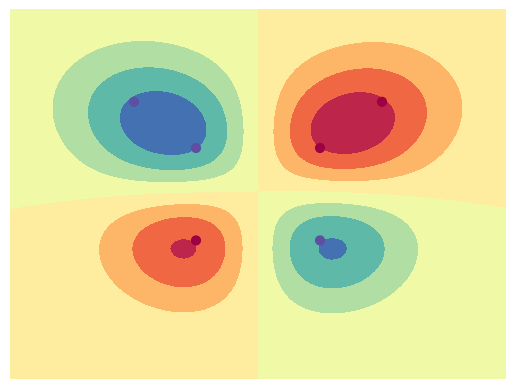
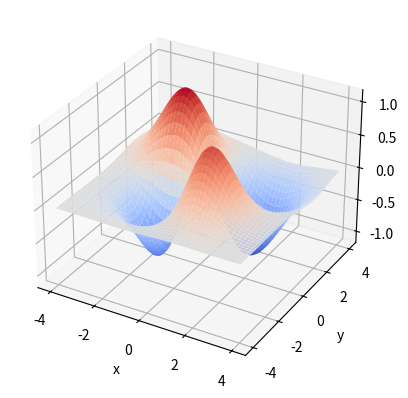

Python code for these plots, in order:
import math
import numpy as np
from mpl_toolkits.mplot3d import Axes3D
import matplotlib.pyplot as plt
import matplotlib.cm as cm

sigma = 1
lb = 0.1


def gaussian_kernel(x):
    return np.exp(-np.sum(np.array(x) ** 2, axis=2) * 0.5 / sigma ** 2)


def main():

    x = np.array([[(-1, -1), (1, 1), (2, 2), (1, -1), (-1, 1), (-2, 2)]])
    y = np.array([-1, -1, -1, 1, 1, 1])
    # x = np.array([[(-1, -1), (1, 1), (1, -1), (-1, 1)]])
    # y = np.array([-1, -1, 1, 1])

    x_matrix = (x - x.reshape((x.shape[1], 1, 2))).reshape((x.shape[1], x.shape[1], 2))
    c = np.linalg.solve(gaussian_kernel(x_matrix) + lb * np.array(np.eye(len(y))), y)

    def f(_x):
        return np.sum(c * gaussian_kernel(_x - x), axis=1)

    plot_scale = 2
    plot_num = 100
    x_min, x_max = min(-1, np.min(x)), max(1, np.max(x))

    xf = np.linspace(x_min * plot_scale, x_max * plot_scale, plot_num)
    yf = np.linspace(x_min * plot_scale, x_max * plot_scale, plot_num)
    x_base, y_base = np.meshgrid(xf, yf)
    base_matrix = np.dstack((x_base, y_base)).reshape((plot_num * plot_num, 1, 2))
    ans = f(base_matrix).reshape((plot_num, plot_num))

    plt.contourf(x_base, y_base, ans, cmap=cm.Spectral)
    plt.scatter(x[0][:, 0], x[0][:, 1], c=y, s=40, cmap=cm.Spectral)
    plt.axis("off")
    plt.show()

    fig = plt.figure()
    ax = fig.add_subplot(111, projection='3d')
    xf, yf = np.meshgrid(xf, yf, sparse=True)
    ax.plot_surface(xf, yf, ans, cmap=cm.coolwarm,)
    ax.set_xlabel("x")
    ax.set_ylabel("y")
    ax.set_zlabel("z")
    plt.show()

if __name__ == '__main__':
    main()
